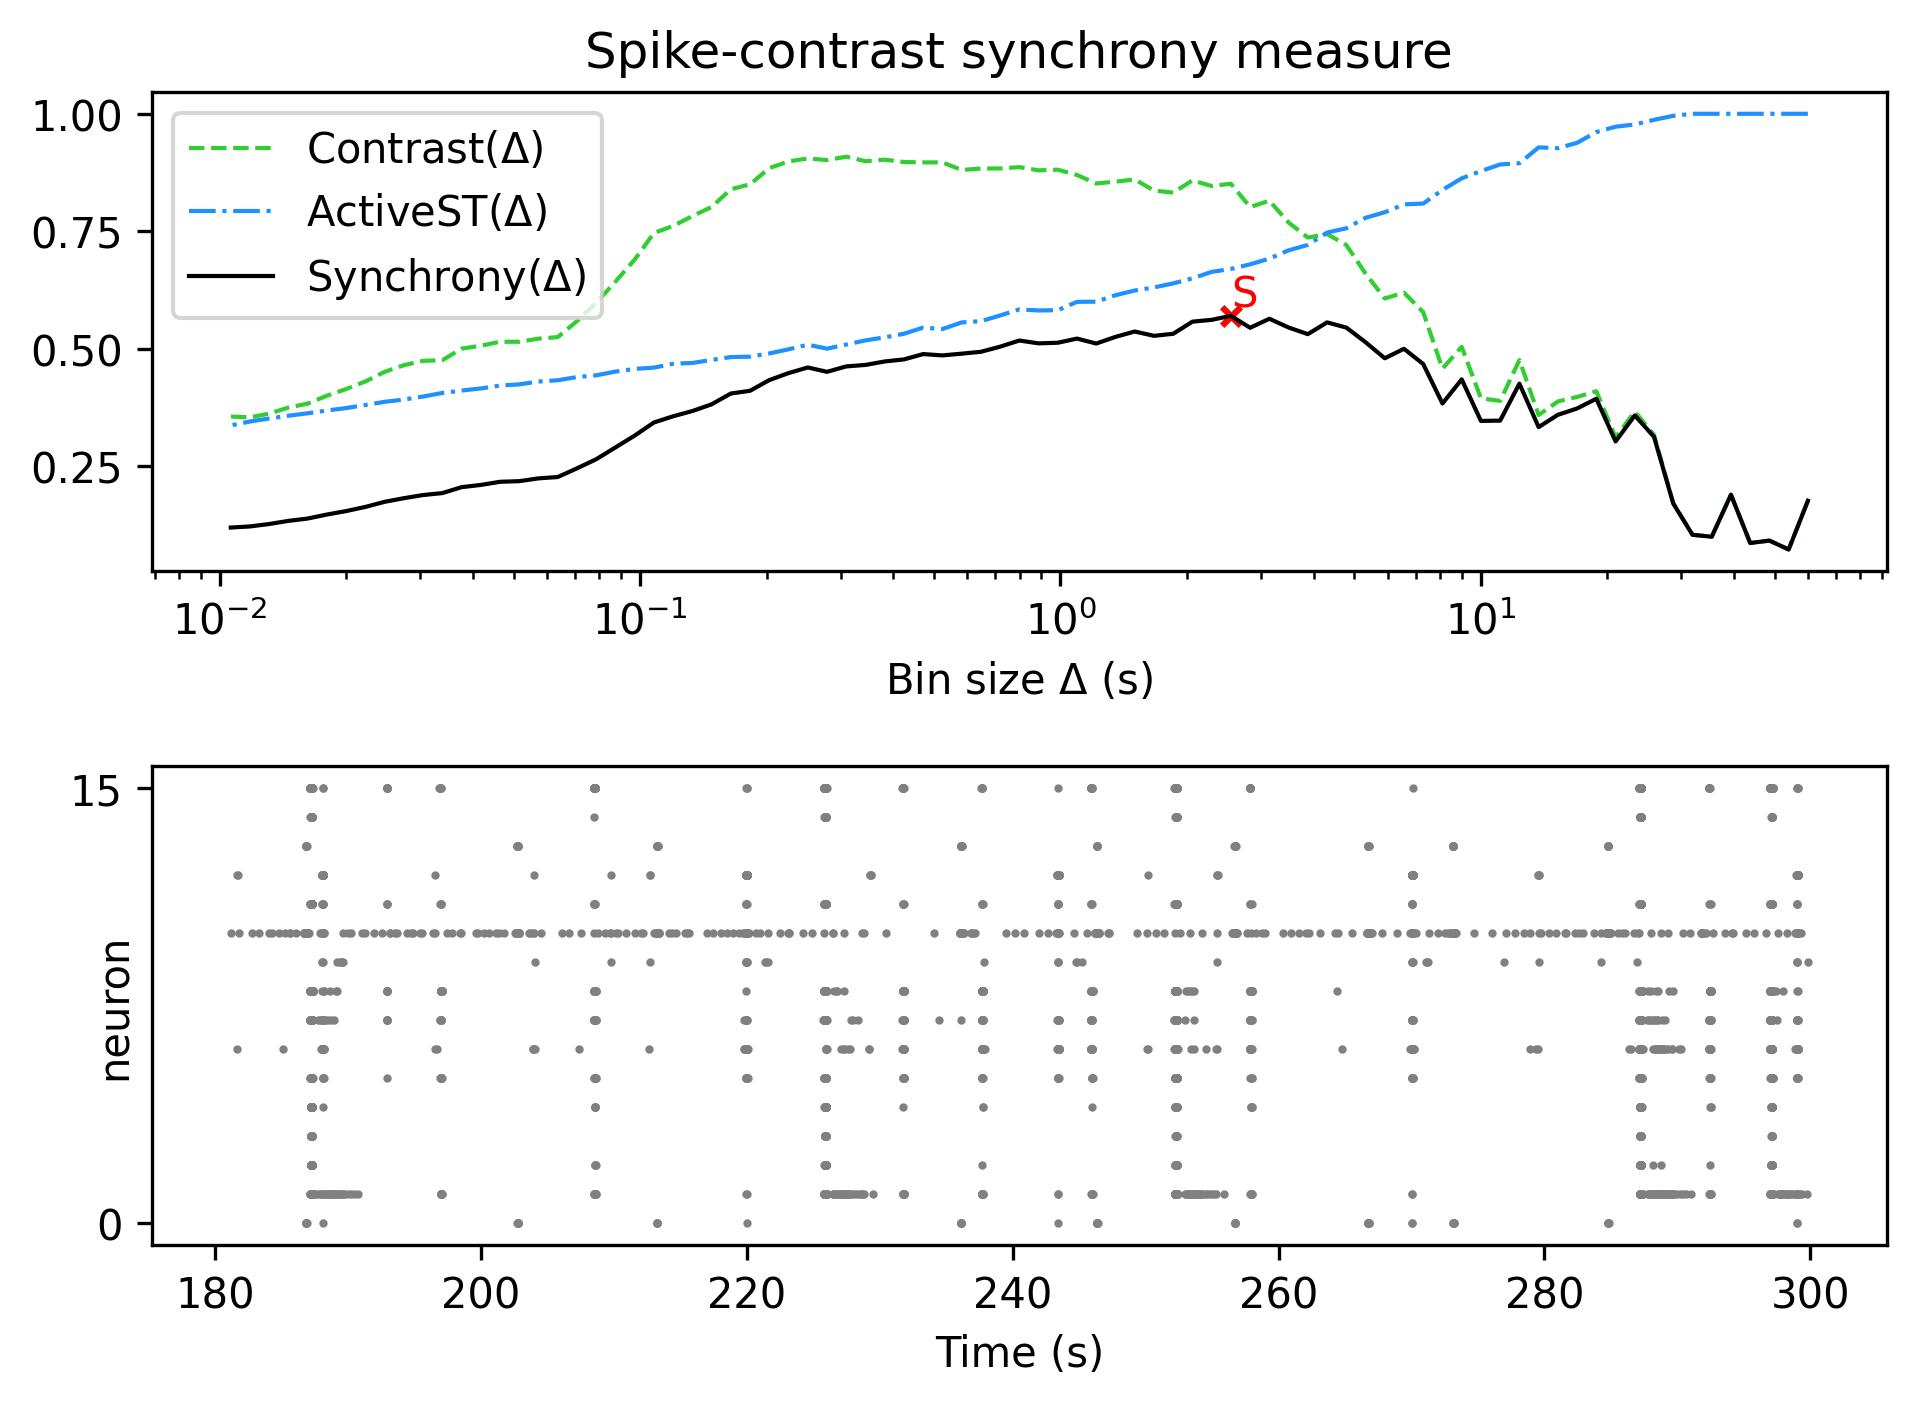

The table this chart was drawn from, first rows:
, Spike-contrast (60.0 s), Spike-contrast (54.0 s), Spike-contrast (48.6 s), Spike-contrast (43.74 s), Spike-contrast (39.366 s), Spike-contrast (35.429 s), Spike-contrast (31.886 s), Spike-contrast (28.698 s), Spike-contrast (25.828 s), Spike-contrast (23.245 s), Spike-contrast (20.921 s), Spike-contrast (18.829 s), Spike-contrast (16.946 s), Spike-contrast (15.251 s), Spike-contrast (13.726 s), Spike-contrast (12.353 s), Spike-contrast (11.118 s), Spike-contrast (10.006 s), Spike-contrast (9.006 s), Spike-contrast (8.105 s), Spike-contrast (7.295 s), Spike-contrast (6.565 s), Spike-contrast (5.909 s)
0, 0.1771, 0.07348, 0.09239, 0.08722, 0.1899, 0.1006, 0.1047, 0.1712, 0.3129, 0.3586, 0.3033, 0.3941, 0.3734, 0.3598, 0.3338, 0.4261, 0.3475, 0.3469, 0.4352, 0.3839, 0.4678, 0.5002, 0.4801
